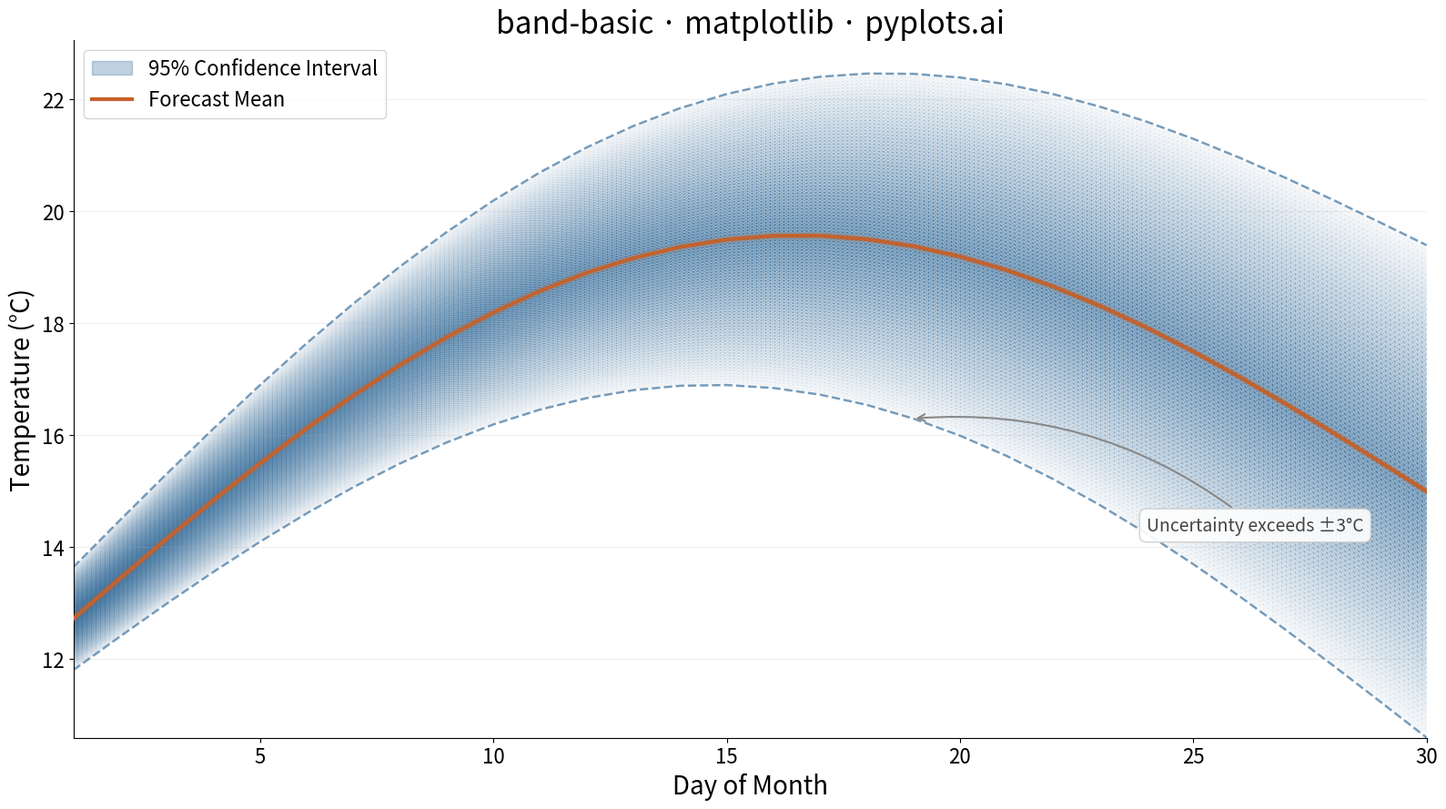

Reproduce this figure in Python.
""" pyplots.ai
band-basic: Basic Band Plot
Library: matplotlib 3.10.8 | Python 3.14
Quality: 93/100 | Updated: 2026-02-23
"""

import matplotlib.colors as mcolors
import matplotlib.patheffects as pe
import matplotlib.pyplot as plt
import numpy as np
from matplotlib.patches import Patch


# Data - Daily temperature forecast with 95% confidence interval
np.random.seed(42)
days = np.arange(1, 31)

# Central forecast: seasonal warming pattern peaking mid-month
temp_forecast = 12 + 6 * np.sin(np.pi * days / 30) + 0.1 * days

# Confidence interval widens further into the forecast (common in weather models)
uncertainty = 0.8 + 0.12 * days
temp_lower = temp_forecast - uncertainty
temp_upper = temp_forecast + uncertainty

# Colors
band_rgb = mcolors.to_rgb("#306998")
line_color = "#c4622d"

# Plot
fig, ax = plt.subplots(figsize=(16, 9))

# Gradient band using pcolormesh with gouraud shading
x_fine = np.linspace(days[0], days[-1], 300)
c_fine = np.interp(x_fine, days, temp_forecast)
lo_fine = np.interp(x_fine, days, temp_lower)
hi_fine = np.interp(x_fine, days, temp_upper)

n_vert = 100
X = np.tile(x_fine, (n_vert, 1))
Y = np.zeros((n_vert, len(x_fine)))
C = np.zeros((n_vert, len(x_fine)))

for j in range(len(x_fine)):
    Y[:, j] = np.linspace(lo_fine[j], hi_fine[j], n_vert)
    hw = (hi_fine[j] - lo_fine[j]) / 2
    C[:, j] = 1 - np.abs(Y[:, j] - c_fine[j]) / hw

cmap = mcolors.LinearSegmentedColormap.from_list("ci", [(*band_rgb, 0.02), (*band_rgb, 0.20), (*band_rgb, 0.42)])
ax.pcolormesh(X, Y, C, cmap=cmap, shading="gouraud", rasterized=True, zorder=1)

# Boundary lines (increased visibility)
ax.plot(days, temp_lower, color="#306998", lw=1.8, ls="--", alpha=0.65, zorder=2)
ax.plot(days, temp_upper, color="#306998", lw=1.8, ls="--", alpha=0.65, zorder=2)

# Center line with glow effect (distinctive path_effects)
ax.plot(
    days,
    temp_forecast,
    color=line_color,
    linewidth=3,
    zorder=3,
    path_effects=[pe.Stroke(linewidth=6, foreground=line_color, alpha=0.2), pe.Normal()],
)

# Annotation: highlight where forecast uncertainty grows large
threshold_idx = int(np.argmax(uncertainty > 3.0))
ax.annotate(
    "Uncertainty exceeds \u00b13\u00b0C",
    xy=(days[threshold_idx], temp_lower[threshold_idx]),
    xytext=(days[threshold_idx] + 5, temp_lower[threshold_idx] - 2),
    fontsize=14,
    color="#444444",
    arrowprops={"arrowstyle": "->", "color": "#888888", "lw": 1.5, "connectionstyle": "arc3,rad=0.2"},
    bbox={"boxstyle": "round,pad=0.4", "facecolor": "white", "edgecolor": "#cccccc", "alpha": 0.9},
    zorder=4,
)

# Custom legend
legend_handles = [
    Patch(facecolor="#306998", alpha=0.3, edgecolor="#306998", label="95% Confidence Interval"),
    plt.Line2D([0], [0], color=line_color, linewidth=3, label="Forecast Mean"),
]
ax.legend(handles=legend_handles, fontsize=16, loc="upper left")

# Style
ax.set_xlabel("Day of Month", fontsize=20)
ax.set_ylabel("Temperature (\u00b0C)", fontsize=20)
ax.set_title("band-basic \u00b7 matplotlib \u00b7 pyplots.ai", fontsize=24, fontweight="medium")
ax.tick_params(axis="both", labelsize=16)
ax.spines["top"].set_visible(False)
ax.spines["right"].set_visible(False)
ax.yaxis.grid(True, alpha=0.2, linewidth=0.8)

plt.tight_layout()
plt.savefig("plot.png", dpi=300, bbox_inches="tight")
